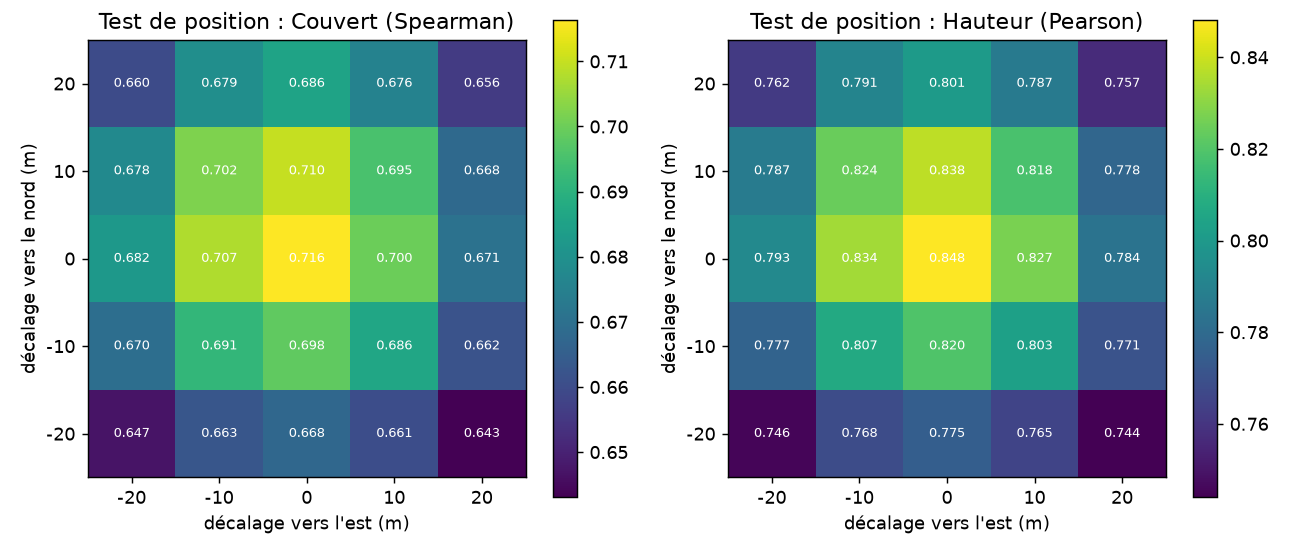

Values plotted in this chart, from the file beside it:
dx, dy, n, spearman_couvert, pearson_hauteur
-20, -20, 29781, 0.647, 0.7456
-20, -10, 29781, 0.6695, 0.7773
-20, 0, 29781, 0.6821, 0.793
-20, 10, 29781, 0.6778, 0.7872
-20, 20, 29781, 0.6599, 0.7617
-10, -20, 29781, 0.6627, 0.768
-10, -10, 29781, 0.6915, 0.8074
-10, 0, 29781, 0.7075, 0.8336
-10, 10, 29781, 0.7021, 0.8245
-10, 20, 29781, 0.6793, 0.7911
0, -20, 29781, 0.6676, 0.7752
0, -10, 29781, 0.6984, 0.8195
0, 0, 29781, 0.7163, 0.8481
0, 10, 29781, 0.7099, 0.8379
0, 20, 29781, 0.6857, 0.8007
10, -20, 29781, 0.6605, 0.7655
10, -10, 29781, 0.6863, 0.8033
10, 0, 29781, 0.7, 0.8274
10, 10, 29781, 0.6953, 0.8182
10, 20, 29781, 0.6757, 0.7865
20, -20, 29781, 0.6431, 0.744
20, -10, 29781, 0.6617, 0.7708
20, 0, 29781, 0.6708, 0.7836
20, 10, 29781, 0.6682, 0.7784
20, 20, 29781, 0.6559, 0.7567
